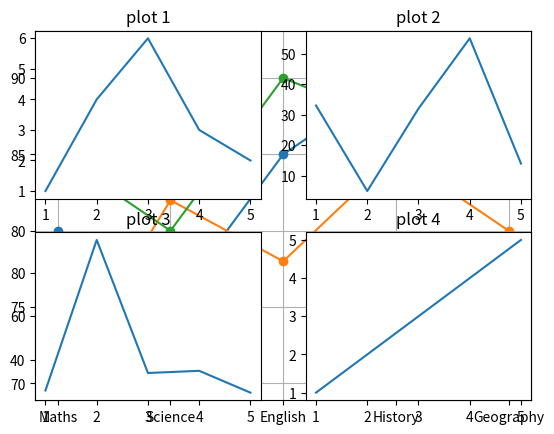

Write Python code to recreate this figure.
import matplotlib.pyplot as plt
# line plots

data = {
    'student 1' : [80, 75, 85, 90, 88],
    'student 2' : [70, 82, 78, 85, 80],
    'student 3' : [85, 80, 90, 87, 92]
}

subjects = ['Maths','Science','English','History','Geography']

for i,j in data.items():
  plt.plot(subjects,j,marker = 'o' ,label = i)

plt.grid()
plt.legend()
plt.show()

# subplots  : Subplots allow you to display multiple plots in the same figure, arranged in rows and columns.

# subplot(row,col,order)

x = [1,2,3,4,5]

# 2 rows 2 columns
y1 = [1,4,6,3,2]
y2 = [33,5,32,55,14]
y3 = [26,95,34,35,25]
y4 = [1,2,3,4,5]

plt.subplot(2,2,1)               #1st plot
plt.plot(x,y1)
plt.title("plot 1")


plt.subplot(2,2,2)               #2st plot
plt.plot(x,y2)
plt.title("plot 2")

plt.subplot(2,2,3)               #3st plot
plt.plot(x,y3)
plt.title("plot 3")

plt.subplot(2,2,4)               #4st plot
plt.plot(x,y4)
plt.title("plot 4")


plt.show()
